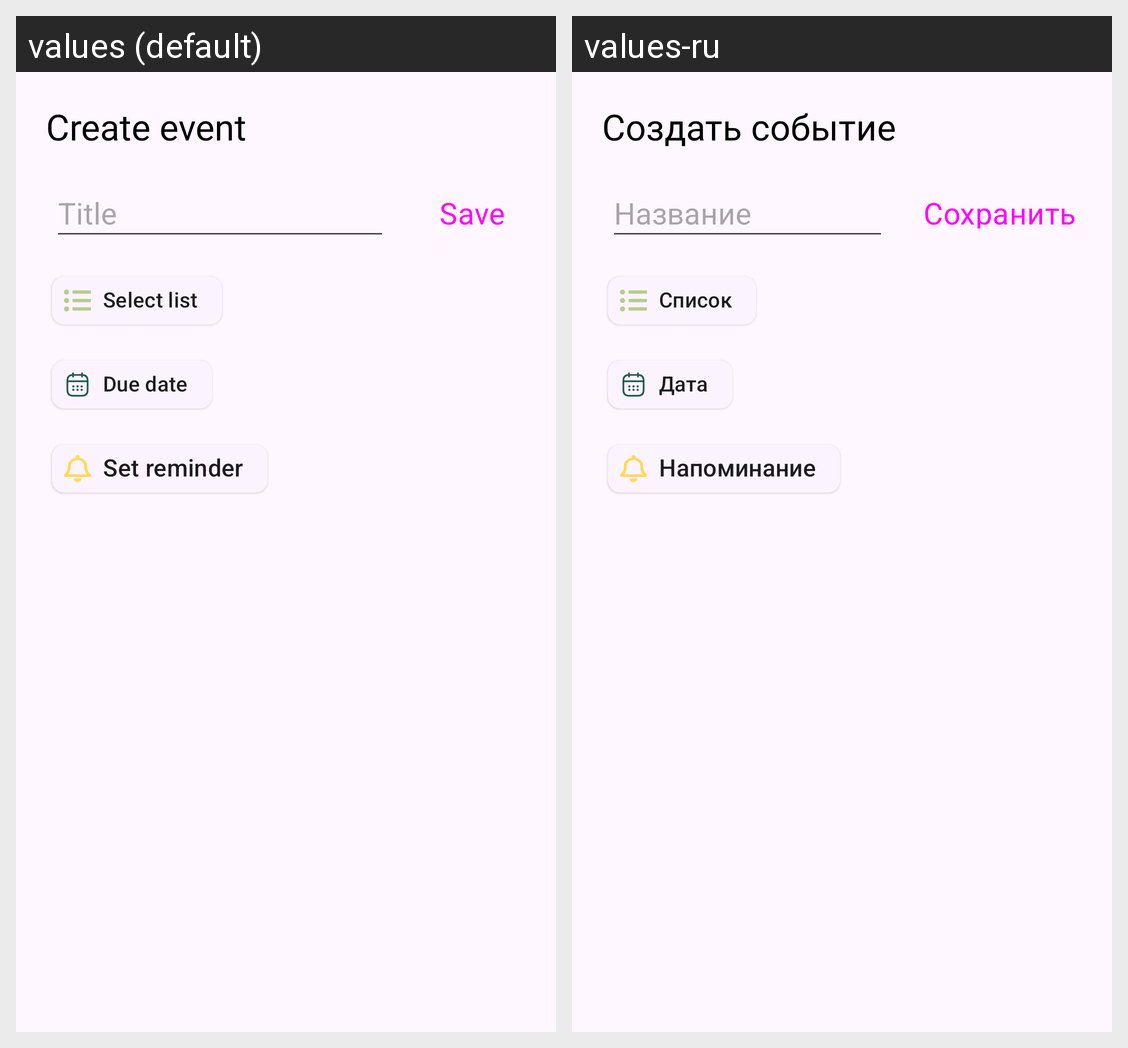

Strings drawn on this Android screen and how each of the app's shown locales translates them:
Android screen res/layout/fragment_add_edit_event.xml rendered under 2 locales, left to right: values (default), values-ru. Device: Nexus 5 (rendered at 1080×1920; each locale shown at half size, 540×960, under a caption strip naming it); theme AppTheme.VKR_Diary.
Strings drawn on this screen, with the default value and each locale's value (text and hints the layout hard-codes, and strings that could not be matched under every locale, appear in the picture but are not listed):

create_event
  values: Create event
  values-ru: Создать событие

title
  values: Title
  values-ru: Название

save
  values: Save
  values-ru: Сохранить

select_list
  values: Select list
  values-ru: Список

due_date
  values: Due date
  values-ru: Дата

reminder
  values: Set reminder
  values-ru: Напоминание
